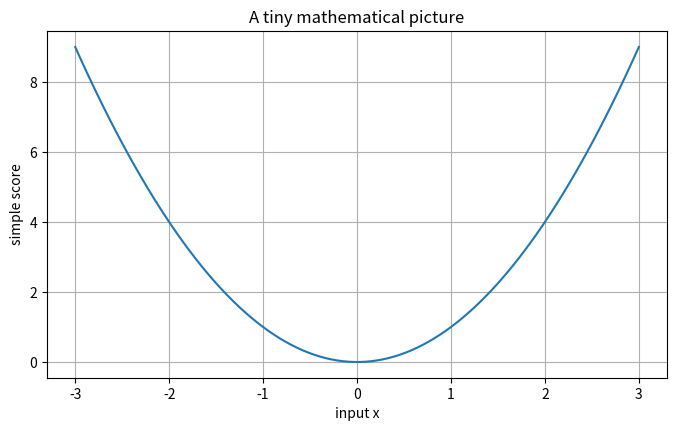
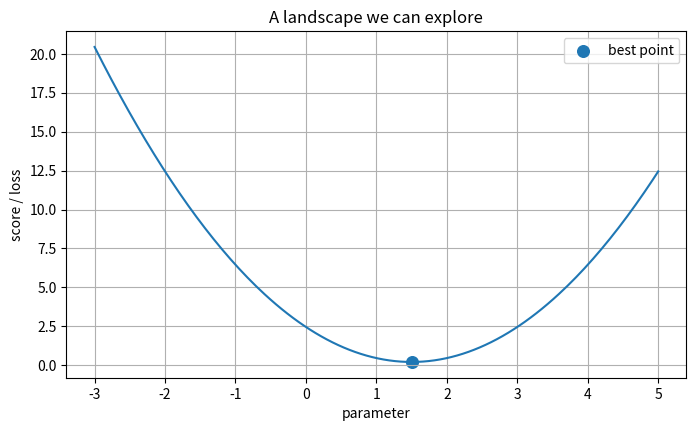
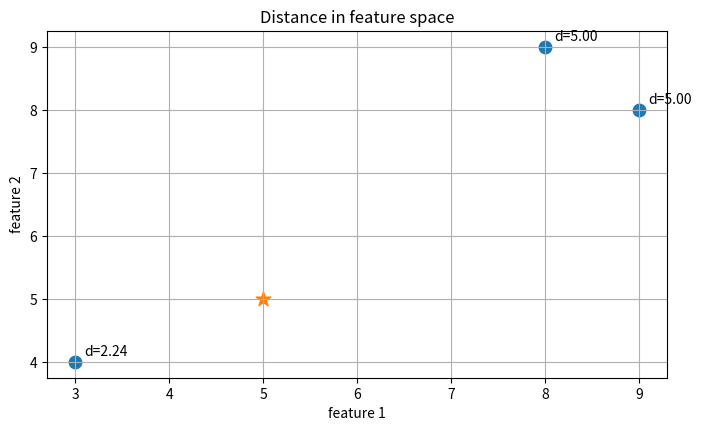

Write Python code to recreate these figures, in order.
import numpy as np
import matplotlib.pyplot as plt

np.random.seed(7)
plt.rcParams['figure.figsize'] = (8, 4.5)
plt.rcParams['axes.grid'] = True


x = np.linspace(-3, 3, 100)
y = x**2

plt.plot(x, y)
plt.xlabel("input x")
plt.ylabel("simple score")
plt.title("A tiny mathematical picture")
plt.show()

def score(parameter):
    # A deliberately simple objective: its minimum is easy to see.
    return (parameter - 1.5) ** 2 + 0.2

parameters = np.linspace(-3, 5, 200)
losses = score(parameters)

plt.plot(parameters, losses)
plt.scatter([1.5], [0.2], s=70, label="best point")
plt.xlabel("parameter")
plt.ylabel("score / loss")
plt.legend()
plt.title("A landscape we can explore")
plt.show()

# Topic-specific experiment
points = np.array([[9,8],[8,9],[3,4]])
target = np.array([5,5])
d = np.linalg.norm(points-target, axis=1)
plt.scatter(points[:,0], points[:,1], s=80)
plt.scatter(*target, s=120, marker="*")
for i, (xv,yv) in enumerate(points): plt.text(xv+0.1,yv+0.1,f"d={d[i]:.2f}")
plt.xlabel("feature 1"); plt.ylabel("feature 2"); plt.title("Distance in feature space"); plt.show()
